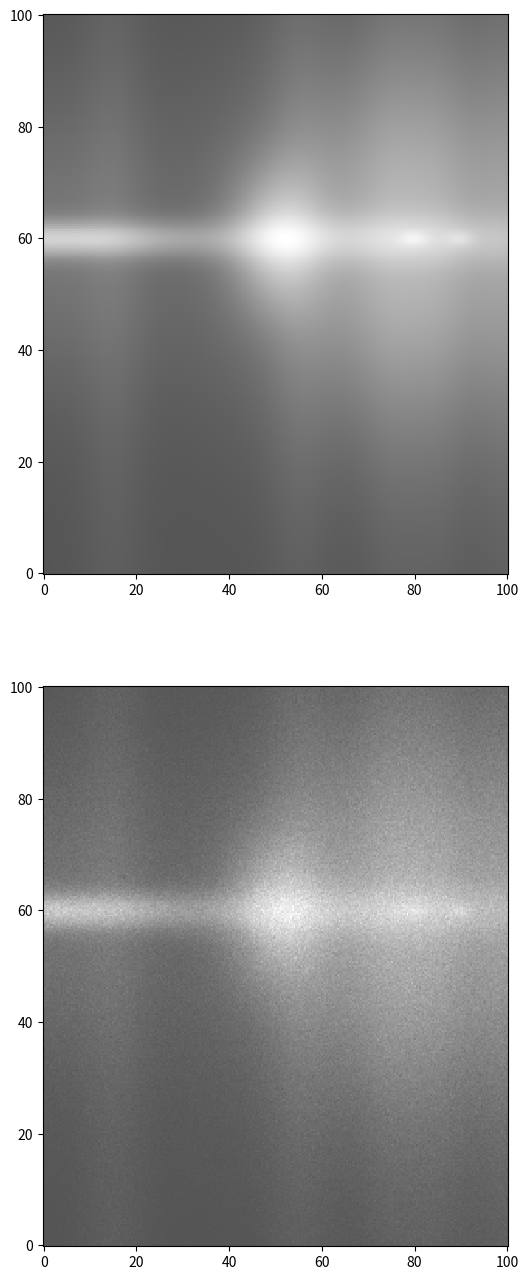

Source code (Python):
#!/usr/bin/env python
import numpy as np
import matplotlib.pyplot as plt
import scipy.stats as ss


def run():
    #mean = np.zeros((4, 2))
    #cov = np.zeros((4, 25, 2))
    mean = np.array([50, 50])
    cov = np.array([[25,0], [0, 20]])

    x = np.linspace(0.0, 100.0, 300)
    y = np.linspace(0.0, 100.0, 300)
    X, Y = np.meshgrid(x, y)
    pos = np.dstack((X, Y))

    mean = np.array([50, 60])
    cov = np.array([[50,0], [0, 80]])
    pdf = ss.multivariate_normal(mean, cov).pdf(pos)
    mean = np.array([70, 60])
    cov = np.array([[1225,0], [0, 10]])
    pdf = pdf + ss.multivariate_normal(mean, cov).pdf(pos)
    mean = np.array([0, 60])
    cov = np.array([[525,0], [0, 5]])
    pdf = pdf + ss.multivariate_normal(mean, cov).pdf(pos)
    mean = np.array([0, 60])
    cov = np.array([[425,0], [0, 375]])
    pdf = pdf + ss.multivariate_normal(mean, cov).pdf(pos)*3.
    mean = np.array([75, 60])
    cov = np.array([[50,0], [0, 55]])*10
    pdf = pdf + ss.multivariate_normal(mean, cov).pdf(pos)*10.
    mean = np.array([135, 60])
    cov = np.array([[50,0], [0, 55]])*10
    pdf = pdf + ss.multivariate_normal(mean, cov).pdf(pos)*10.
    mean = np.array([80, 60])
    cov = np.array([[5,0], [0, 1]])
    pdf = pdf + ss.multivariate_normal(mean, cov).pdf(pos)*0.01
    mean = np.array([90, 60])
    cov = np.array([[5,0], [0, 1]])
    pdf = pdf + ss.multivariate_normal(mean, cov).pdf(pos)*0.01
    mean = np.array([55, 60])
    cov = np.array([[25,3], [-10, 4800]])
    pdf = pdf + ss.multivariate_normal(mean, cov).pdf(pos)
    mean = np.array([75, 60])
    cov = np.array([[25,3], [-10, 4800]])
    pdf = pdf + ss.multivariate_normal(mean, cov).pdf(pos)
    mean = np.array([85, 60])
    cov = np.array([[25,3], [-10, 4800]])
    pdf = pdf + ss.multivariate_normal(mean, cov).pdf(pos)
    mean = np.array([100, 60])
    cov = np.array([[25,3], [-10, 4800]])
    pdf = pdf + ss.multivariate_normal(mean, cov).pdf(pos)
    mean = np.array([15, 60])
    cov = np.array([[25,3], [-10, 4800]])
    pdf = pdf + ss.multivariate_normal(mean, cov).pdf(pos)

    fig = plt.figure(figsize=(6,16))
    ax = fig.add_subplot(211)
    plt.pcolor(X, Y, pdf, cmap='gray', vmin = -1. *np.max(pdf)*0.5)
    ax = fig.add_subplot(212)
    counts =  np.random.poisson(pdf*50000)
    plt.pcolor(X, Y, counts, vmin = -1.*np.max(counts)*0.5, cmap='gray')
    plt.show()



run()
